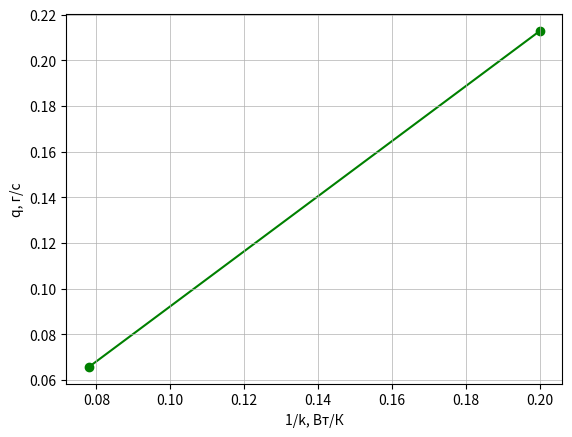

Python code for this plot:
import numpy as np
import matplotlib.pyplot as plt

k = np.array([1/4.699, 1/15.22])
q = np.array([0.2, 0.078])

sr_q = sum(q)/6
sr_k = sum(k)/6
sr_k_kv = sum(k**2)/6
sr_kv_k = sr_k**2
sr_qk = sum(q*k)/6
sr_q_kv1 = sum(q**2)/6
sr_kv_q = sr_q**2
k1 = (sr_qk - sr_q*sr_k)/(sr_q_kv1 - sr_kv_q)
sigma_angle_1 = (1/(6**0.5))*(((sr_k_kv - sr_kv_k)/(sr_q_kv1 - sr_kv_q) - k1**2)**0.5)
sigma_R01 = sigma_angle_1*(sr_q_kv1 - sr_kv_q)**0.5

fig, ax = plt.subplots()

t = np.polyfit(q, k,  1)
f = np.poly1d(t)

print("Погрешности: ", sigma_angle_1, sigma_R01)
print(k1, -f(0))

plt.scatter(q, k, c="g", zorder = 1,)
plt.plot(q, f(q),
         linestyle='-', alpha = 1,
         color = "g", ms=3, zorder = 0)
plt.grid(linewidth = 0.5)

plt.xlabel('1/k, Вт/К', fontsize=10)
plt.ylabel('q, г/c', fontsize=10)
plt.savefig("График зависимости 1k от q", dpi=600)

plt.show()